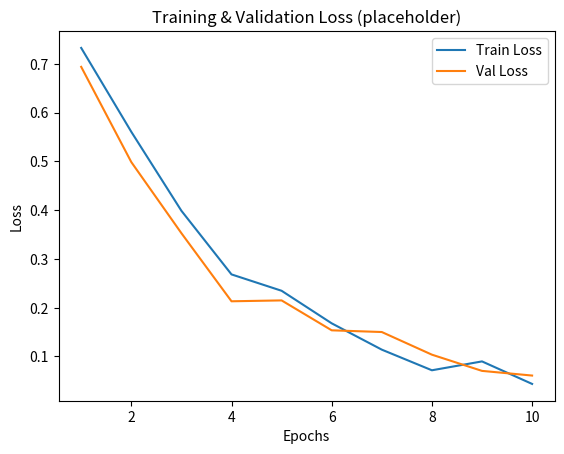

Recreate this plot in Python.
import matplotlib.pyplot as plt
import numpy as np

# fake curves
epochs = np.arange(1, 11)
train_loss = np.exp(-epochs/3) + 0.05*np.random.rand(len(epochs))
val_loss = np.exp(-epochs/2.5) + 0.1*np.random.rand(len(epochs))

plt.plot(epochs, train_loss, label="Train Loss")
plt.plot(epochs, val_loss, label="Val Loss")
plt.xlabel("Epochs")
plt.ylabel("Loss")
plt.legend()
plt.title("Training & Validation Loss (placeholder)")
plt.savefig("loss_curves.png")
print("saved loss_curves.png")
